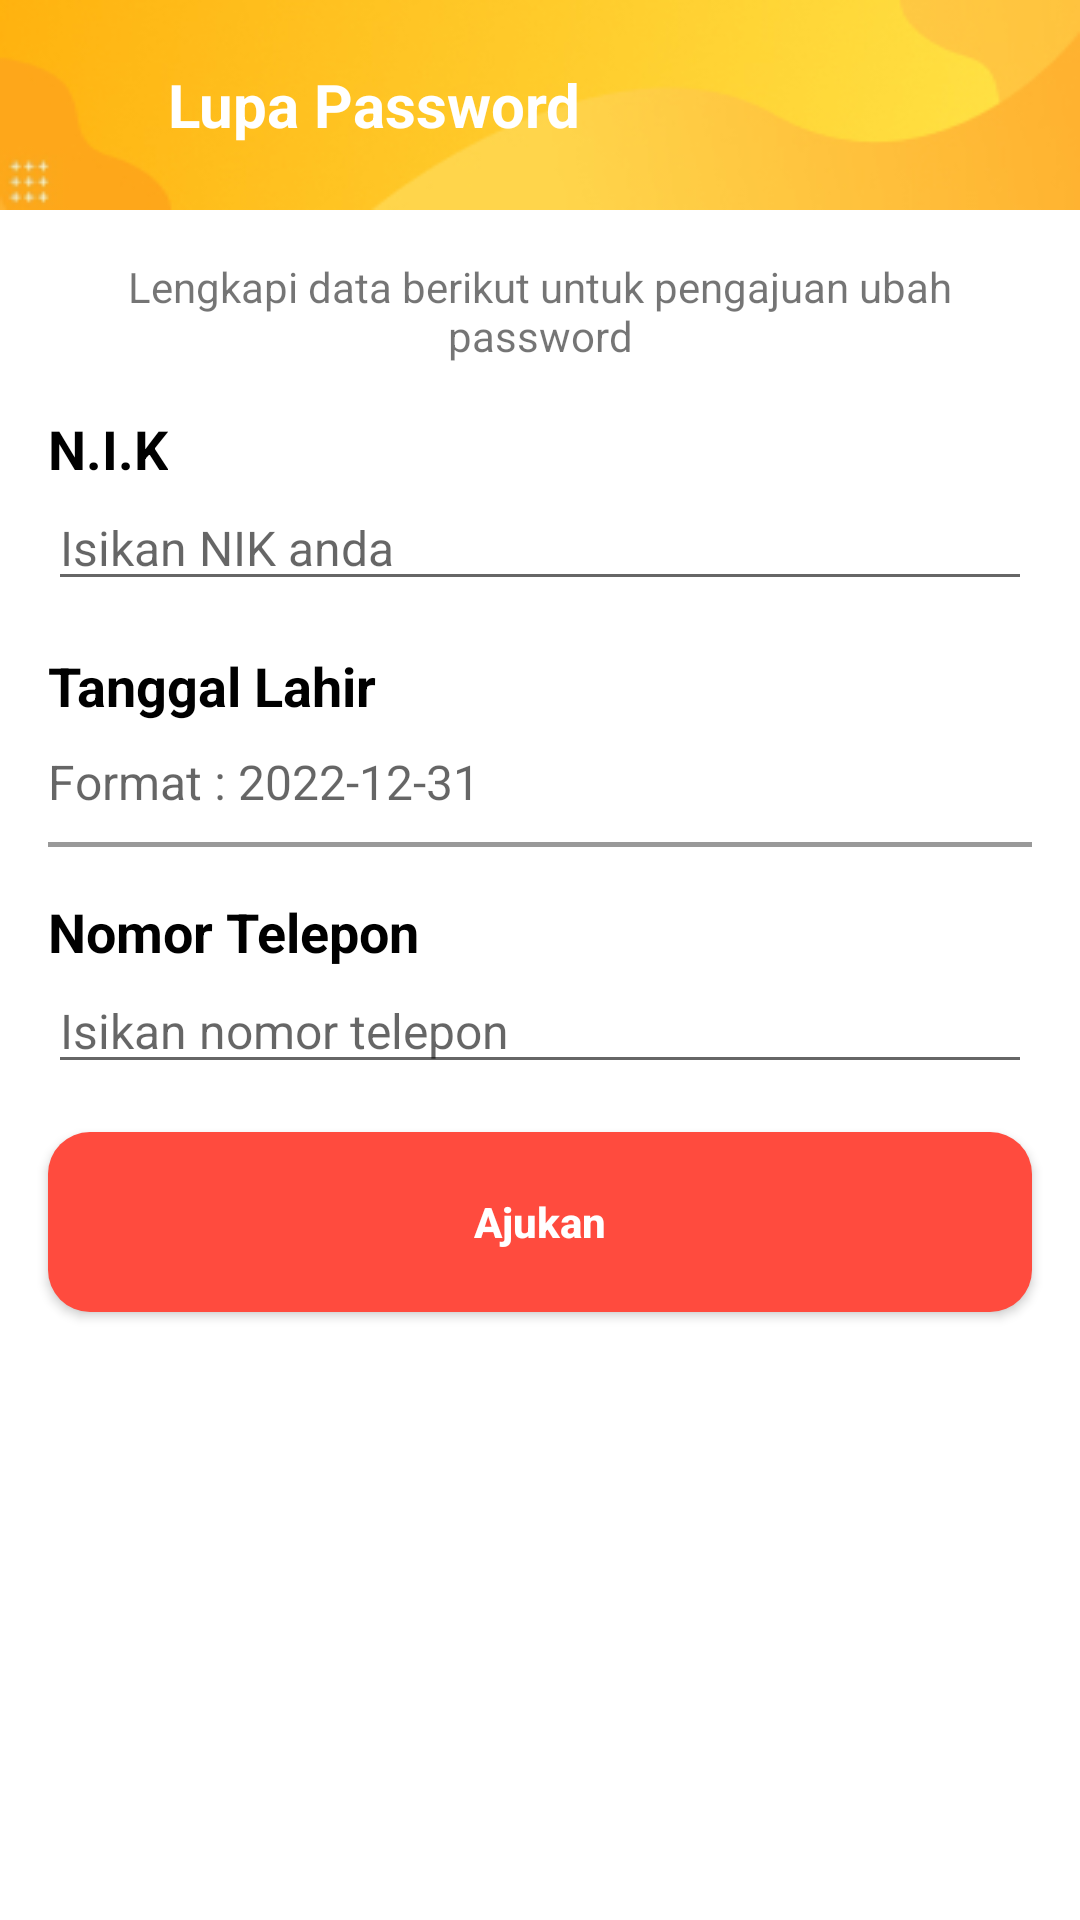

Write the Android layout XML for this screen, with the resource values it uses.
<!-- AndroidManifest.xml: application theme Theme.EKPKDISNAKER -->
<!-- res/layout/activity_lupa_password.xml -->
<?xml version="1.0" encoding="utf-8"?>
<LinearLayout xmlns:android="http://schemas.android.com/apk/res/android"
    xmlns:app="http://schemas.android.com/apk/res-auto"
    xmlns:tools="http://schemas.android.com/tools"
    android:layout_width="match_parent"
    android:layout_height="match_parent"
    android:orientation="vertical"
    tools:context=".activity.LupaPasswordActivity">

    
    <LinearLayout
        android:id="@+id/header"
        android:layout_width="match_parent"
        android:layout_height="70dp"
        android:background="@drawable/main_header">
        <ImageView
            android:id="@+id/btn_back"
            android:layout_width="24dp"
            android:layout_height="24dp"
            android:background="@drawable/bt_back"
            android:layout_marginStart="16dp"
            android:layout_gravity="center">
        </ImageView>
        <TextView
            android:layout_width="wrap_content"
            android:layout_height="wrap_content"
            android:text="Lupa Password"
            android:textSize="20sp"
            android:textColor="#FFFFFF"
            android:textStyle="bold"
            android:layout_marginLeft="16dp"
            android:layout_gravity="center">
        </TextView>
    </LinearLayout>
    

    <TextView
        android:layout_width="match_parent"
        android:layout_height="wrap_content"
        android:layout_marginTop="16dp"
        android:layout_marginHorizontal="16dp"
        android:textAlignment="center"
        android:layout_gravity="center"
        android:text="Lengkapi data berikut untuk pengajuan ubah password">
    </TextView>

    
    <TextView
        android:layout_width="wrap_content"
        android:layout_height="wrap_content"
        android:layout_marginTop="16dp"
        android:layout_marginLeft="16dp"
        android:text="N.I.K"
        android:textSize="18sp"
        android:textColor="#000"
        android:textStyle="bold">
    </TextView>
    <EditText
        android:id="@+id/username"
        android:layout_width="match_parent"
        android:layout_height="wrap_content"
        android:layout_marginHorizontal="16dp"
        android:hint="Isikan NIK anda"
        android:textSize="16sp"
        android:maxLength="16"
        android:minLines="16"
        android:inputType="number"
        android:imeOptions="actionNext">
    </EditText>

    
    <TextView
        android:layout_width="wrap_content"
        android:layout_height="wrap_content"
        android:layout_marginTop="16dp"
        android:layout_marginLeft="16dp"
        android:text="Tanggal Lahir"
        android:textSize="18sp"
        android:textColor="#000"
        android:textStyle="bold">
    </TextView>
    <LinearLayout
        android:id="@+id/select_tgl_lahir"
        android:layout_width="match_parent"
        android:layout_height="wrap_content"
        android:layout_marginHorizontal="16dp"
        android:orientation="vertical">
        <TextView
            android:id="@+id/tgl_lahir"
            android:layout_width="match_parent"
            android:layout_height="40dp"
            android:hint="Format : 2022-12-31"
            android:textSize="16sp"
            android:gravity="center_vertical">
        </TextView>
        <View
            android:layout_width="match_parent"
            android:layout_height="1.5dp"
            android:background="#999">
        </View>
    </LinearLayout>

    
    <TextView
        android:layout_width="wrap_content"
        android:layout_height="wrap_content"
        android:layout_marginTop="16dp"
        android:layout_marginLeft="16dp"
        android:text="Nomor Telepon"
        android:textSize="18sp"
        android:textColor="#000"
        android:textStyle="bold">
    </TextView>
    <EditText
        android:id="@+id/no_telp"
        android:layout_width="match_parent"
        android:layout_height="wrap_content"
        android:layout_marginHorizontal="16dp"
        android:hint="Isikan nomor telepon"
        android:textSize="16sp"
        android:maxLength="14"
        android:inputType="number"
        android:imeOptions="actionDone">
    </EditText>

    <androidx.appcompat.widget.AppCompatButton
        android:id="@+id/btn_ajukan"
        android:layout_width="match_parent"
        android:layout_height="60dp"
        android:layout_marginTop="16dp"
        android:layout_marginHorizontal="16dp"
        android:text="Ajukan"
        android:textColor="#FFF"
        android:textStyle="bold"
        android:textAllCaps="false"
        android:background="@drawable/bt_red_round">
    </androidx.appcompat.widget.AppCompatButton>



</LinearLayout>
<!-- resources referenced by this layout -->
<resources>
  <!-- drawable bt_red_round (drawable) -->
  <?xml version="1.0" encoding="utf-8"?>
  <shape
      xmlns:android="http://schemas.android.com/apk/res/android"
      android:shape="rectangle">
      <solid
          android:color="#FF4B3E">
      </solid>
      <corners
          android:radius="14dp">
      </corners>
  </shape>
  <!-- drawable main_header: jpg bitmap (drawable, 10518 bytes) -->
  <style name="Theme.EKPKDISNAKER" parent="Theme.MaterialComponents.DayNight.NoActionBar">
  
          <item name="android:forceDarkAllowed" tools:targetApi="q">false</item>
          
          <item name="colorPrimary">@color/primary</item>
          <item name="colorPrimaryVariant">@color/primaryVariant</item>
          <item name="colorOnPrimary">@color/white</item>
          
          <item name="colorSecondary">@color/secondary</item>
          <item name="colorSecondaryVariant">@color/secondaryVariant</item>
          <item name="colorOnSecondary">@color/black</item>
          
          <item name="android:statusBarColor" tools:targetApi="l">?attr/colorPrimaryVariant</item>
          
      </style>
  <color name="primary">#FDA81A</color>
  <color name="primaryVariant">#FFB20F</color>
  <color name="white">#FFFFFFFF</color>
  <color name="secondary">#FED44A</color>
  <color name="secondaryVariant">#FFE548</color>
  <color name="black">#FF000000</color>
</resources>
